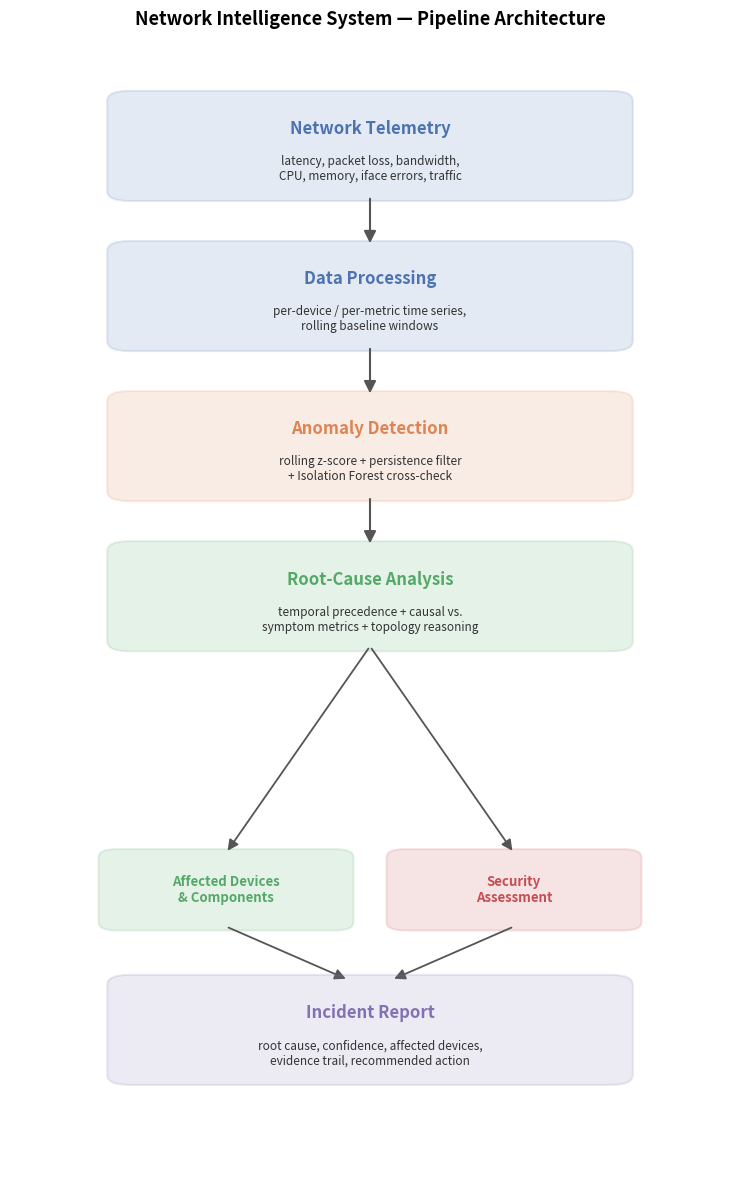

Generate this figure with matplotlib:
"""
Generates the system architecture diagram (architecture_diagram.png).
"""

import matplotlib.pyplot as plt
import matplotlib.patches as mpatches
from matplotlib.patches import FancyBboxPatch, FancyArrowPatch

STAGES = [
    ("Network Telemetry", "latency, packet loss, bandwidth,\nCPU, memory, iface errors, traffic"),
    ("Data Processing", "per-device / per-metric time series,\nrolling baseline windows"),
    ("Anomaly Detection", "rolling z-score + persistence filter\n+ Isolation Forest cross-check"),
    ("Root-Cause Analysis", "temporal precedence + causal vs.\nsymptom metrics + topology reasoning"),
    ("Security Assessment", "signature-based heuristic classification:\noperational vs. security"),
    ("Incident Report", "root cause, confidence, affected devices,\nevidence trail, recommended action"),
]

BRANCH_LABELS = ("Affected Devices\n& Components", "Security\nClassification")

fig, ax = plt.subplots(figsize=(7.5, 12))
ax.set_xlim(0, 10)
ax.set_ylim(0, 34)
ax.axis("off")

box_w, box_h = 7.0, 3.0
x_center = 5.0
y_positions = [31, 26.5, 22, 17.5, 13, 4.5]  # last one (Incident Report) lower, branch sits between

colors = ["#4C72B0", "#4C72B0", "#DD8452", "#55A868", "#C44E52", "#8172B2"]

def draw_box(y, title, subtitle, color):
    box = FancyBboxPatch((x_center - box_w / 2, y - box_h / 2), box_w, box_h,
                          boxstyle="round,pad=0.15,rounding_size=0.3",
                          linewidth=1.5, edgecolor=color, facecolor=color, alpha=0.15)
    ax.add_patch(box)
    ax.text(x_center, y + 0.5, title, ha="center", va="center", fontsize=12, fontweight="bold", color=color)
    ax.text(x_center, y - 0.7, subtitle, ha="center", va="center", fontsize=8.5, color="#333333")

for (title, subtitle), y, color in zip(STAGES[:4], y_positions[:4], colors[:4]):
    draw_box(y, title, subtitle, color)

for i in range(3):
    ax.add_patch(FancyArrowPatch((x_center, y_positions[i] - box_h / 2),
                                  (x_center, y_positions[i + 1] + box_h / 2),
                                  arrowstyle="-|>", mutation_scale=18, color="#555555", linewidth=1.5))

# Branch: Root-Cause Analysis -> Affected Devices & Security Assessment (parallel)
branch_y = 8.7
branch_box_w = 3.3
left_x, right_x = 3.0, 7.0

left_box = FancyBboxPatch((left_x - branch_box_w / 2, branch_y - 1.1), branch_box_w, 2.2,
                           boxstyle="round,pad=0.12,rounding_size=0.25",
                           linewidth=1.5, edgecolor="#55A868", facecolor="#55A868", alpha=0.15)
ax.add_patch(left_box)
ax.text(left_x, branch_y, BRANCH_LABELS[0], ha="center", va="center", fontsize=9.5, fontweight="bold", color="#55A868")

right_box = FancyBboxPatch((right_x - branch_box_w / 2, branch_y - 1.1), branch_box_w, 2.2,
                            boxstyle="round,pad=0.12,rounding_size=0.25",
                            linewidth=1.5, edgecolor="#C44E52", facecolor="#C44E52", alpha=0.15)
ax.add_patch(right_box)
ax.text(right_x, branch_y, "Security\nAssessment", ha="center", va="center", fontsize=9.5, fontweight="bold", color="#C44E52")

# arrow from root-cause box down to the two branches
ax.add_patch(FancyArrowPatch((x_center, y_positions[3] - box_h / 2), (left_x, branch_y + 1.1),
                              arrowstyle="-|>", mutation_scale=16, color="#555555", linewidth=1.3))
ax.add_patch(FancyArrowPatch((x_center, y_positions[3] - box_h / 2), (right_x, branch_y + 1.1),
                              arrowstyle="-|>", mutation_scale=16, color="#555555", linewidth=1.3))

# both branches converge into Incident Report
report_y = y_positions[5]
ax.add_patch(FancyArrowPatch((left_x, branch_y - 1.1), (x_center - 0.3, report_y + box_h / 2),
                              arrowstyle="-|>", mutation_scale=16, color="#555555", linewidth=1.3))
ax.add_patch(FancyArrowPatch((right_x, branch_y - 1.1), (x_center + 0.3, report_y + box_h / 2),
                              arrowstyle="-|>", mutation_scale=16, color="#555555", linewidth=1.3))

draw_box(report_y, *STAGES[5][:1].__add__(("root cause, confidence, affected devices,\nevidence trail, recommended action",)), colors[5])

ax.set_title("Network Intelligence System — Pipeline Architecture", fontsize=13, fontweight="bold", pad=15)

plt.tight_layout()
plt.savefig("architecture_diagram.png", dpi=180, bbox_inches="tight", facecolor="white")
print("Saved architecture_diagram.png")
